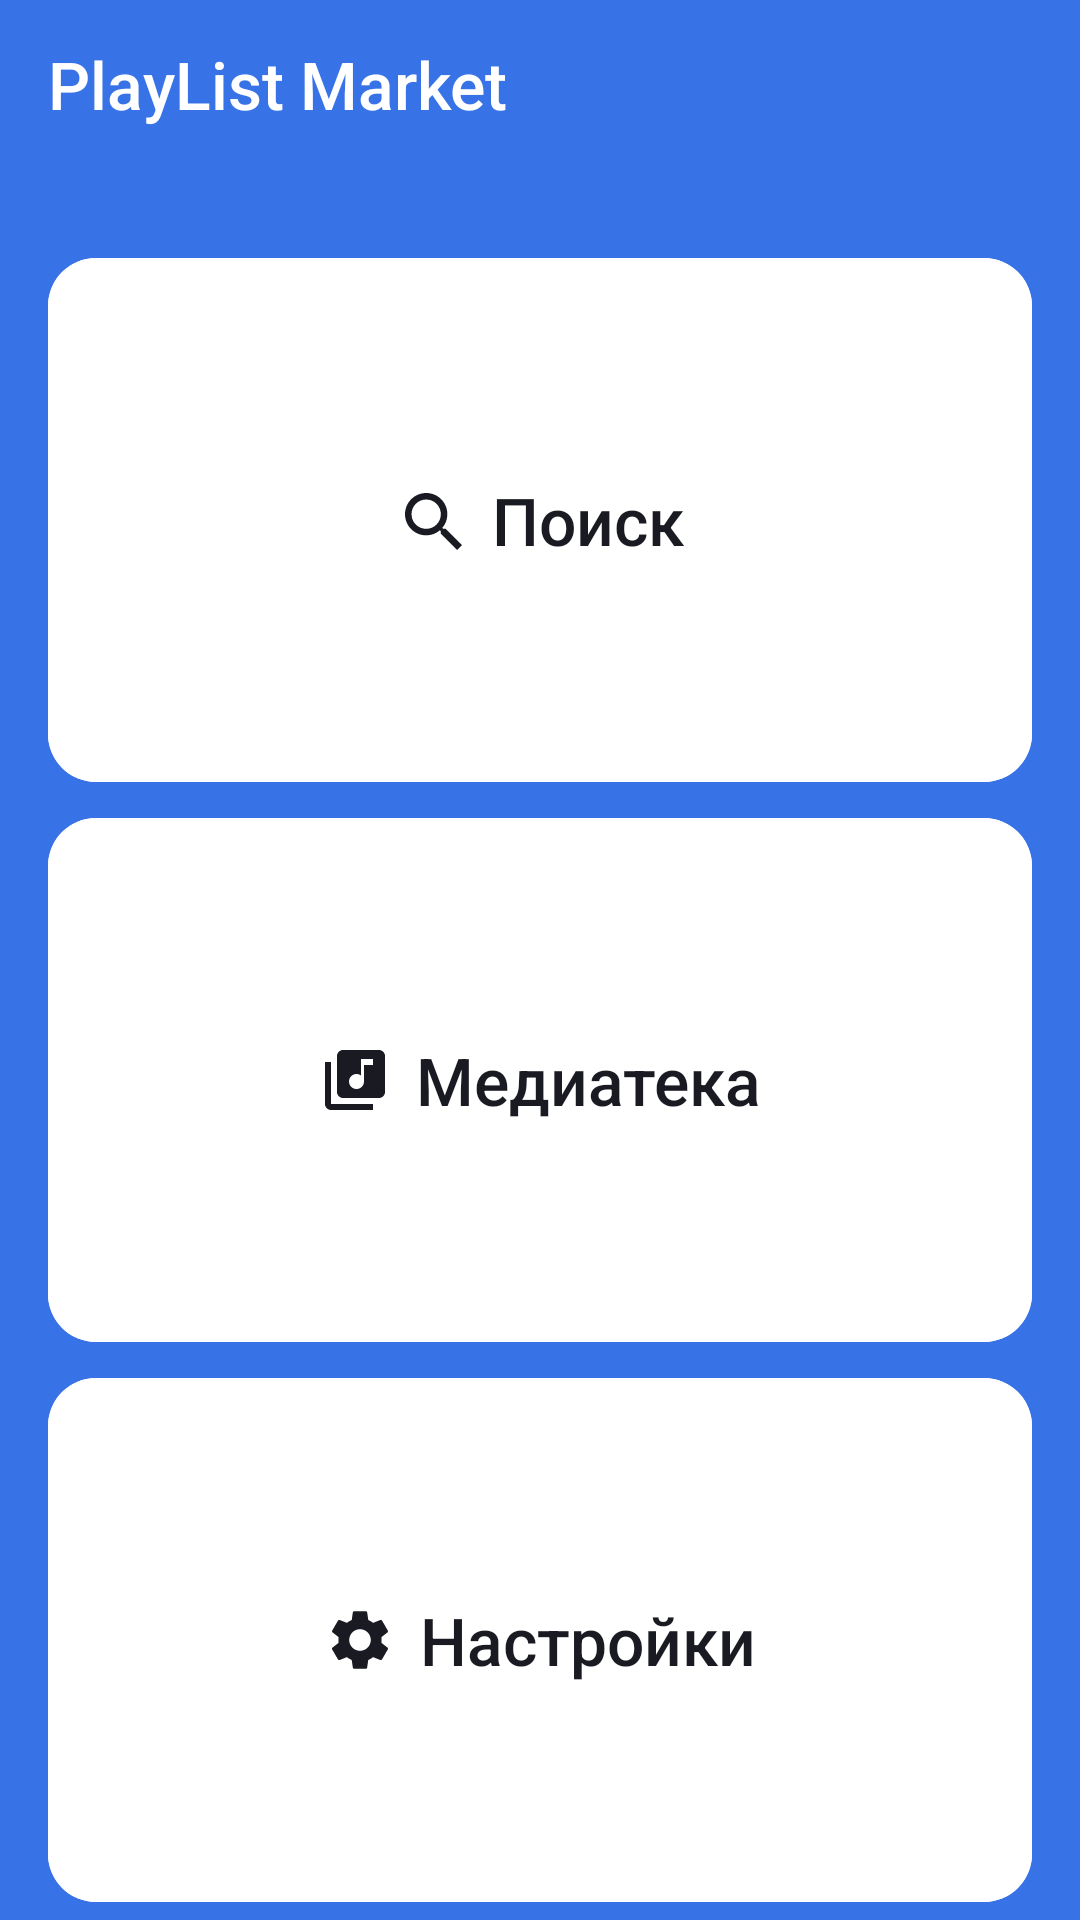

Android layout source for this screen:
<!-- AndroidManifest.xml: application theme Base.Theme.PlayListMarket -->
<!-- res/layout/activity_main.xml -->
<?xml version="1.0" encoding="utf-8"?>
<LinearLayout xmlns:android="http://schemas.android.com/apk/res/android"
    xmlns:app="http://schemas.android.com/apk/res-auto"
    android:id="@+id/main"
    android:layout_width="match_parent"
    android:layout_height="match_parent"
    android:orientation="vertical"
    >


    <com.google.android.material.appbar.MaterialToolbar
        android:layout_width="match_parent"
        android:layout_height="wrap_content"
        style="@style/ToolbarStyle"
        app:titleTextColor="?attr/colorOnPrimary"
        app:title="@string/app_name"
        />

    <com.google.android.material.button.MaterialButton
        android:id="@+id/button_go_to_search"
        android:layout_width="match_parent"
        android:layout_height="wrap_content"
        style="@style/ButtonStyle"
        android:layout_weight="1"
        app:icon="@drawable/ic_search"
        android:text="@string/search"
        />

    <com.google.android.material.button.MaterialButton
        android:id="@+id/button_go_to_library"
        android:layout_width="match_parent"
        android:layout_height="wrap_content"
        style="@style/ButtonStyle"
        android:layout_weight="1"
        app:icon="@drawable/ic_library"
        android:text="@string/library"
        />

    <com.google.android.material.button.MaterialButton
        android:id="@+id/button_go_to_settings"
        android:layout_width="match_parent"
        android:layout_height="wrap_content"
        style="@style/ButtonStyle"
        android:layout_weight="1"
        app:icon="@drawable/ic_settings"
        android:text="@string/settings"
        />

</LinearLayout>
<!-- resources referenced by this layout -->
<resources>
  <!-- drawable ic_library (drawable) -->
  <vector xmlns:android="http://schemas.android.com/apk/res/android"
      android:width="24dp"
      android:height="24dp"
      android:viewportWidth="24"
      android:viewportHeight="24">
    <path
        android:pathData="M20,2H8C6.9,2 6,2.9 6,4V16C6,17.1 6.9,18 8,18H20C21.1,18 22,17.1 22,16V4C22,2.9 21.1,2 20,2ZM18,7H15V12.5C15,13.88 13.88,15 12.5,15C11.12,15 10,13.88 10,12.5C10,11.12 11.12,10 12.5,10C13.07,10 13.58,10.19 14,10.51V5H18V7ZM4,6H2V20C2,21.1 2.9,22 4,22H18V20H4V6Z"
        android:fillColor="@color/fill_for_ic_on_main_screen"/>
  </vector>
  <!-- drawable ic_search (drawable) -->
  <vector xmlns:android="http://schemas.android.com/apk/res/android"
      android:width="24dp"
      android:height="24dp"
      android:viewportWidth="24"
      android:viewportHeight="24">
    <path
        android:pathData="M16.579,14.95H15.721L15.417,14.656C16.481,13.418 17.122,11.81 17.122,10.061C17.122,6.161 13.961,3 10.061,3C6.161,3 3,6.161 3,10.061C3,13.961 6.161,17.122 10.061,17.122C11.81,17.122 13.418,16.481 14.656,15.417L14.95,15.721V16.579L20.381,22L22,20.381L16.579,14.95ZM10.061,14.95C7.356,14.95 5.173,12.766 5.173,10.061C5.173,7.356 7.356,5.173 10.061,5.173C12.766,5.173 14.95,7.356 14.95,10.061C14.95,12.766 12.766,14.95 10.061,14.95Z"
        android:fillColor="@color/fill_for_ic_on_main_screen"/>
  </vector>
  <string name="app_name">PlayList Market</string>
  <string name="library">Медиатека</string>
  <string name="search">Поиск</string>
  <string name="settings">Настройки</string>
  <style name="ToolbarStyle">
          <item name="titleTextAppearance">@style/CommonTitleTextForToolbarStyle</item>
          <item name="android:background">@android:color/transparent</item>
          <item name="elevation">0dp</item>
          <item name="android:layout_marginBottom">24dp</item>
      </style>
  <color name="fill_for_ic_on_main_screen">@color/yp_white</color>
  <color name="yp_white">#FFFFFF</color>
  <style name="CommonTextStyleForButton">
          <item name="android:textSize">22sp</item>
          <item name="android:textFontWeight">500</item>
          <item name="fontFamily">@font/ys_display_medium</item>
          <item name="android:textColor">@color/yp_black</item>
      </style>
  <color name="yp_black">#1A1B22</color>
  <dimen name="default_main_layout_padding_horizontal">16dp</dimen>
  <style name="CommonTitleTextForToolbarStyle">
          <item name="android:textColor">?attr/colorOnPrimary</item>
          <item name="android:textSize">22sp</item>
          <item name="android:textFontWeight">500</item>
          <item name="fontFamily">@font/ys_display_medium</item>
      </style>
  <color name="primary_color_for_app">@color/yp_blue</color>
  <color name="primary_variant_color_for_app">@color/yellow</color>
  <color name="color_on_primary_for_app">@color/yp_white</color>
  <color name="secondary_color_for_app">@color/yp_white</color>
  <color name="secondary_variant_color_for_app">@color/yp_gray_light</color>
  <color name="color_on_secondary_for_app">@color/yp_black</color>
  <style name="MyCustomAlertDialog" parent="ThemeOverlay.MaterialComponents.MaterialAlertDialog">
          <item name="android:colorBackground">#FFFFFF</item>
          <item name="android:textColorPrimary">#212121</item>
          <item name="colorPrimary">?attr/colorOnPrimary</item>
      </style>
  <color name="yp_blue">#3772E7</color>
  <color name="yellow">#FFD700</color>
  <color name="yp_gray_light">#E6E8EB</color>
</resources>
